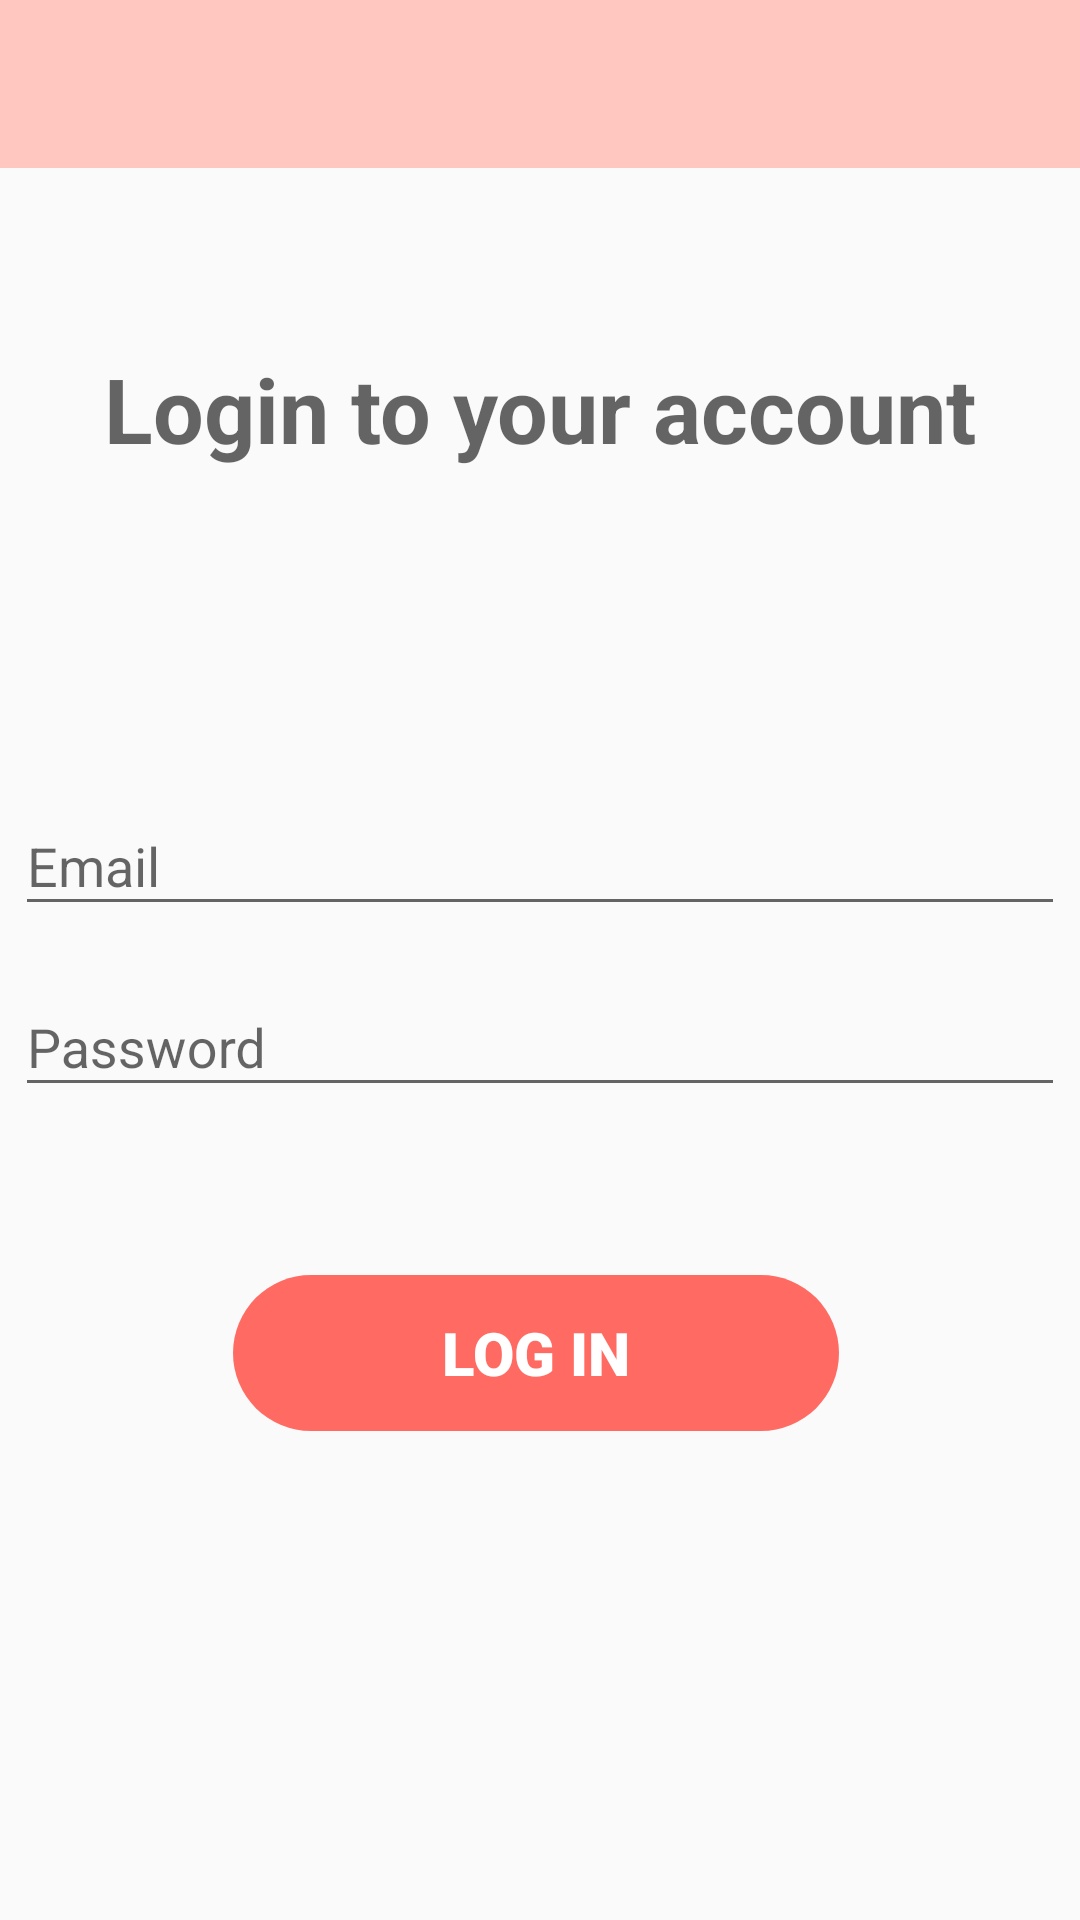

The Android layout XML behind this screen, and the referenced resources:
<!-- AndroidManifest.xml: application theme AppTheme -->
<!-- res/layout/activity_login.xml -->
<?xml version="1.0" encoding="utf-8"?>
<androidx.constraintlayout.widget.ConstraintLayout xmlns:android="http://schemas.android.com/apk/res/android"
xmlns:app="http://schemas.android.com/apk/res-auto"
xmlns:tools="http://schemas.android.com/tools"
android:layout_width="match_parent"
android:layout_height="match_parent"
tools:context=".LoginActivity">

<include
    android:id="@+id/login_toolbar"
    layout="@layout/app_bar_layout"
    app:layout_constraintEnd_toEndOf="parent"
    app:layout_constraintStart_toStartOf="parent"
    app:layout_constraintTop_toTopOf="parent" />

    <com.google.android.material.textfield.TextInputLayout
        android:id="@+id/login_email"
        android:layout_width="350dp"
        android:layout_height="wrap_content"
        android:layout_marginStart="20dp"
        android:layout_marginTop="100dp"
        android:layout_marginEnd="20dp"
        app:layout_constraintEnd_toEndOf="parent"
        app:layout_constraintStart_toStartOf="parent"
        app:layout_constraintTop_toBottomOf="@+id/textView2">

        <com.google.android.material.textfield.TextInputEditText
            android:layout_width="match_parent"
            android:layout_height="wrap_content"
            android:hint="@string/email"
            android:inputType="textEmailAddress" />
    </com.google.android.material.textfield.TextInputLayout>

<com.google.android.material.textfield.TextInputLayout
    android:id="@+id/login_password"
    android:layout_width="350dp"
    android:layout_height="wrap_content"
    android:layout_marginStart="20dp"
    android:layout_marginTop="8dp"
    android:layout_marginEnd="20dp"
    app:layout_constraintEnd_toEndOf="parent"
    app:layout_constraintStart_toStartOf="parent"
    app:layout_constraintTop_toBottomOf="@id/login_email">

    <com.google.android.material.textfield.TextInputEditText
        android:layout_width="match_parent"
        android:layout_height="wrap_content"
        android:hint="@string/password"
        android:inputType="textPassword" />
</com.google.android.material.textfield.TextInputLayout>

    <Button
        android:id="@+id/login_btn"
        style="@android:style/Widget.DeviceDefault.Light.Button.Borderless.Small"
        android:layout_width="202dp"
        android:layout_height="52dp"
        android:layout_marginTop="56dp"
        android:layout_marginEnd="8dp"
        android:background="@drawable/rounded_corners"
        android:fontFamily="sans-serif-black"
        android:text="@string/log_in"
        android:textColor="#FFFFFF"
        android:textSize="20sp"
        app:layout_constraintEnd_toEndOf="parent"
        app:layout_constraintHorizontal_bias="0.517"
        app:layout_constraintStart_toStartOf="parent"
        app:layout_constraintTop_toBottomOf="@id/login_password" />

    <TextView
        android:id="@+id/textView2"
        android:layout_width="wrap_content"
        android:layout_height="wrap_content"
        android:layout_marginTop="60dp"
        android:text="@string/login_to_your_account"
        android:textAppearance="@style/TextAppearance.AppCompat.Display2"
        android:textSize="30sp"
        android:textStyle="bold"
        app:layout_constraintEnd_toEndOf="parent"
        app:layout_constraintStart_toStartOf="parent"
        app:layout_constraintTop_toBottomOf="@+id/login_toolbar" />

</androidx.constraintlayout.widget.ConstraintLayout>
<!-- res/layout/app_bar_layout.xml (included above) -->
<?xml version="1.0" encoding="utf-8"?>
<androidx.appcompat.widget.Toolbar xmlns:android="http://schemas.android.com/apk/res/android"
    xmlns:tools="http://schemas.android.com/tools"
    android:id="@+id/main_app_bar"
    android:layout_width="match_parent"
    android:layout_height="wrap_content"
    android:background="@color/colorPrimary"
    android:theme="@style/ThemeOverlay.AppCompat.Dark.ActionBar">

</androidx.appcompat.widget.Toolbar>
<!-- resources referenced by this layout -->
<resources>
  <color name="colorPrimary">#FFC7C0</color>
  <!-- drawable rounded_corners (drawable) -->
  <?xml version="1.0" encoding="utf-8"?>
  <shape xmlns:android="http://schemas.android.com/apk/res/android">
      <corners android:radius="200dp" />
      <solid android:color="#ff6a63" />
  </shape>
  <string name="email">Email</string>
  <string name="log_in">Log in</string>
  <string name="login_to_your_account">Login to your account</string>
  <string name="password">Password</string>
  <style name="AppTheme" parent="Theme.AppCompat.Light.NoActionBar">
          
          <item name="colorPrimary">@color/colorPrimary</item>
          <item name="colorPrimaryDark">@color/colorPrimaryDark</item>
          <item name="colorAccent">@color/colorAccent</item>
      </style>
  <color name="colorPrimaryDark">#FFC7C0</color>
  <color name="colorAccent">#ff6a63</color>
</resources>
